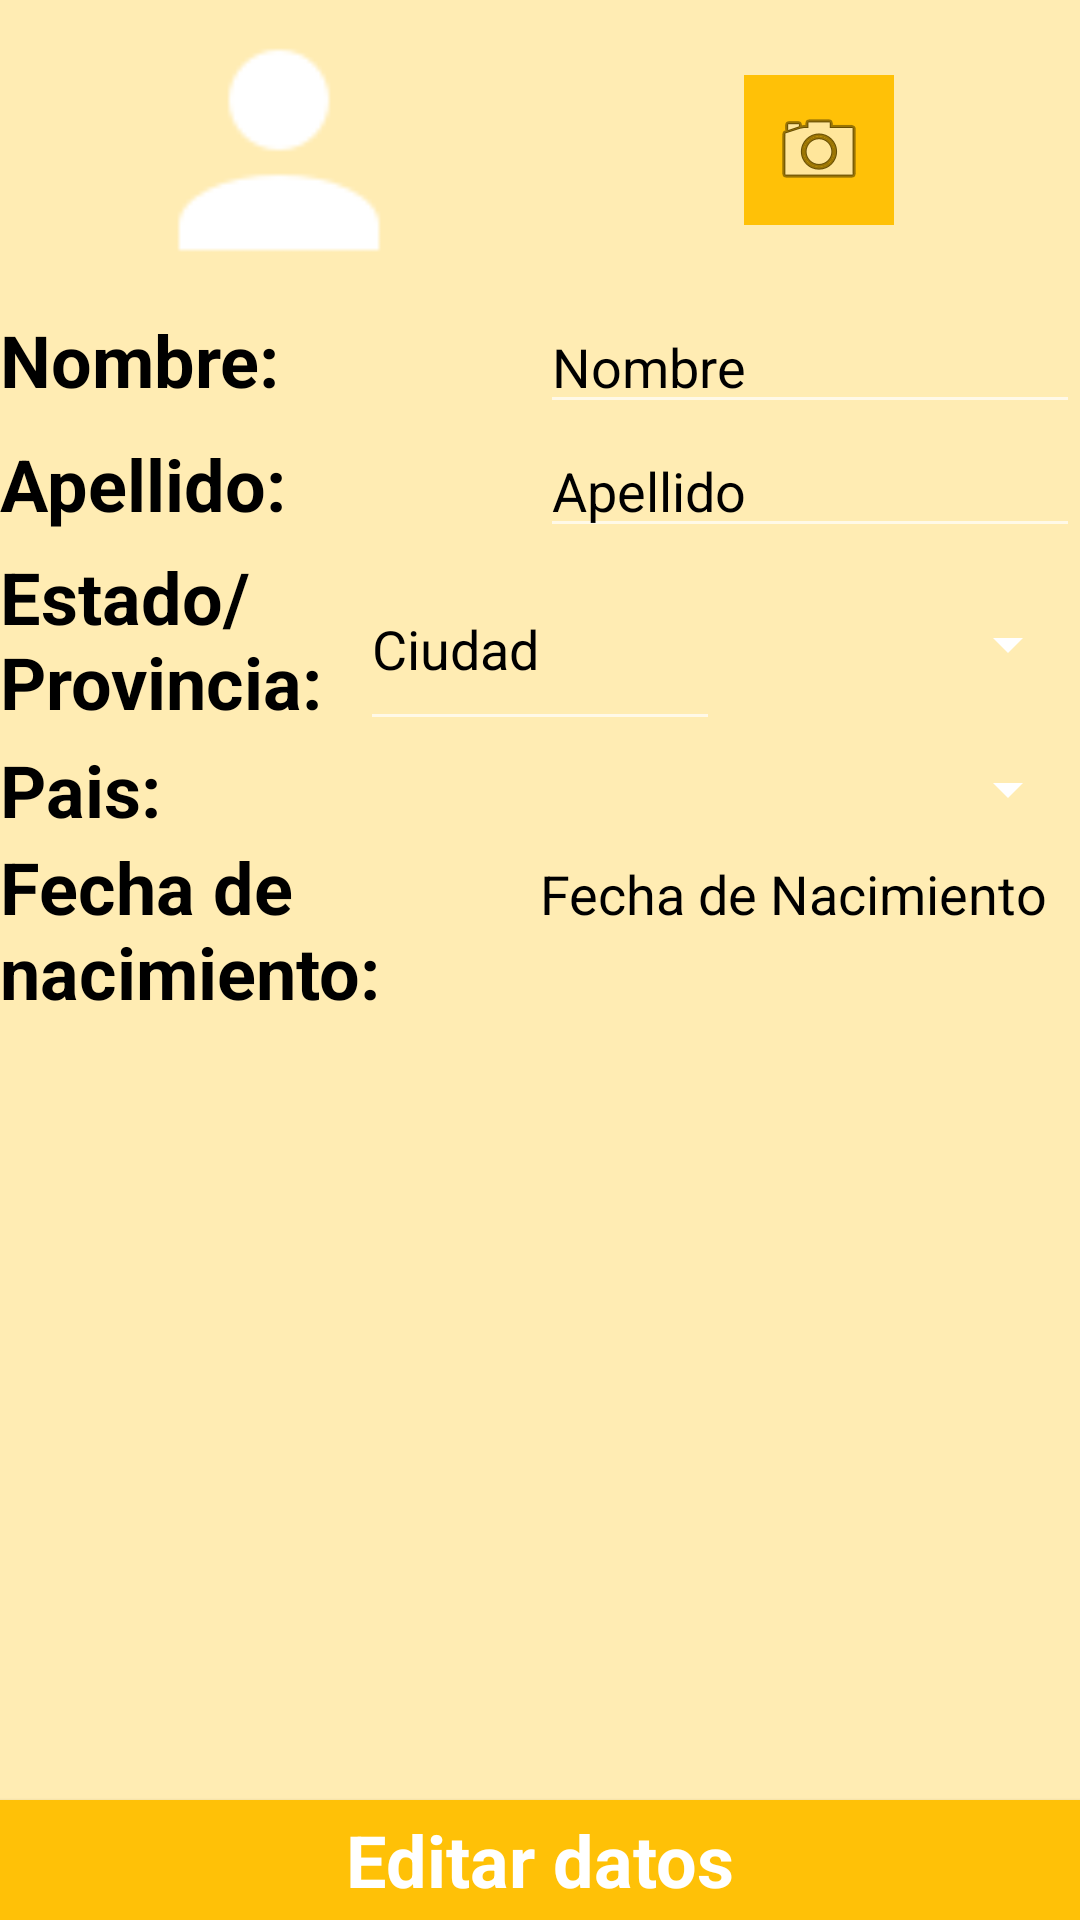

Produce the Android XML layout that renders to this screen, including the resource entries it uses.
<!-- AndroidManifest.xml: application theme Theme.Design.NoActionBar -->
<!-- res/layout/fragment_perfil_inicial.xml -->
<?xml version="1.0" encoding="utf-8"?>
<android.support.constraint.ConstraintLayout
    xmlns:android="http://schemas.android.com/apk/res/android"
    xmlns:app="http://schemas.android.com/apk/res-auto"
    xmlns:tools="http://schemas.android.com/tools"
    android:layout_width="match_parent"
    android:layout_height="match_parent"
    android:background="@color/registro_background">

    <LinearLayout
        android:id="@+id/linearLayout4"
        android:layout_width="match_parent"
        android:layout_height="match_parent"
        android:orientation="vertical"
        app:layout_constraintTop_toTopOf="parent">


        <LinearLayout
            android:id="@+id/linearLayout2"
            android:layout_width="match_parent"
            android:layout_height="wrap_content"
            android:orientation="horizontal">

            <ImageView
                android:id="@+id/iv_perfil_foto"
                android:layout_width="0dp"
                android:layout_height="100dp"
                android:layout_gravity="center"
                android:layout_weight="3"
                android:src="@drawable/manuser" />

            <Space
                android:layout_width="wrap_content"
                android:layout_height="wrap_content"
                android:layout_weight="1" />

            <ImageButton
                android:id="@+id/btn_perfil_foto"
                android:layout_width="50dp"
                android:layout_height="50dp"
                android:layout_gravity="center"
                android:background="@color/registro_boton"
                app:srcCompat="@android:drawable/ic_menu_camera" />

            <Space
                android:layout_width="wrap_content"
                android:layout_height="wrap_content"
                android:layout_weight="1" />

        </LinearLayout>

        <LinearLayout
            android:layout_width="match_parent"
            android:layout_height="wrap_content"
            android:orientation="vertical">

            <LinearLayout
                android:layout_width="match_parent"
                android:layout_height="match_parent"
                android:orientation="horizontal">

                <TextView
                    android:id="@+id/textView24"
                    android:layout_width="match_parent"
                    android:layout_height="wrap_content"
                    android:layout_weight="1"
                    android:text="@string/fragment_perfil_nombre"
                    android:textColor="@android:color/black"
                    android:textSize="24sp"
                    android:textStyle="bold" />

                <EditText
                    android:id="@+id/et_perfil_nombre"
                    android:layout_width="match_parent"
                    android:layout_height="wrap_content"
                    android:layout_weight="1"
                    android:ems="10"
                    android:inputType="textPersonName"
                    android:text="Nombre"
                    android:textColor="@android:color/black" />

            </LinearLayout>

            <LinearLayout
                android:layout_width="match_parent"
                android:layout_height="match_parent"
                android:orientation="horizontal">

                <TextView
                    android:id="@+id/textView26"
                    android:layout_width="match_parent"
                    android:layout_height="wrap_content"
                    android:layout_weight="1"
                    android:text="@string/fragment_perfil_apellido"
                    android:textColor="@android:color/black"
                    android:textSize="24sp"
                    android:textStyle="bold" />

                <EditText
                    android:id="@+id/et_perfil_apellido"
                    android:layout_width="match_parent"
                    android:layout_height="wrap_content"
                    android:layout_weight="1"
                    android:ems="10"
                    android:inputType="textPersonName"
                    android:text="Apellido"
                    android:textColor="@android:color/black" />

            </LinearLayout>

            <LinearLayout
                android:layout_width="match_parent"
                android:layout_height="match_parent"
                android:orientation="horizontal">

                <TextView
                    android:id="@+id/textView28"
                    android:layout_width="match_parent"
                    android:layout_height="match_parent"
                    android:layout_weight="1"
                    android:text="@string/fragment_perfil_ciudad"
                    android:textColor="@android:color/black"
                    android:textSize="24sp"
                    android:textStyle="bold" />

                <EditText
                    android:id="@+id/et_perfil_ciudad"
                    android:layout_width="match_parent"
                    android:layout_height="match_parent"
                    android:layout_weight="1"
                    android:ems="10"
                    android:inputType="textPersonName"
                    android:text="Ciudad"
                    android:textColor="@android:color/black"/>
                    

                <Spinner
                    android:id="@+id/spinnerCity"
                    android:layout_width="match_parent"
                    android:layout_height="match_parent"
                    android:layout_weight="1"
                    android:backgroundTint="@color/caldroid_black"
                    android:popupBackground="@color/registro_boton"
                    />

            </LinearLayout>

            <LinearLayout
                android:layout_width="match_parent"
                android:layout_height="match_parent"
                android:orientation="horizontal">

                <TextView
                    android:id="@+id/textView29"
                    android:layout_width="match_parent"
                    android:layout_height="wrap_content"
                    android:layout_weight="1"
                    android:text="@string/fragment_perfil_pais"
                    android:textColor="@android:color/black"
                    android:textSize="24sp"
                    android:textStyle="bold" />

                <Spinner
                    android:id="@+id/spinnerCountry"
                    android:layout_width="match_parent"
                    android:layout_height="match_parent"
                    android:layout_weight="1"
                    android:backgroundTint="@color/caldroid_black"
                    android:popupBackground="@color/registro_boton" />

            </LinearLayout>

            <LinearLayout
                android:layout_width="match_parent"
                android:layout_height="match_parent"
                android:orientation="horizontal">

                <TextView
                    android:id="@+id/textView33"
                    android:layout_width="match_parent"
                    android:layout_height="73dp"
                    android:layout_weight="1"
                    android:text="@string/fragment_perfil_fecha"
                    android:textColor="@android:color/black"
                    android:textSize="24sp"
                    android:textStyle="bold" />

                <TextView
                    android:id="@+id/tv_perfil_fechanacimiento"
                    android:layout_width="match_parent"
                    android:layout_height="wrap_content"
                    android:layout_weight="1"
                    android:text="Fecha de Nacimiento"
                    android:textColor="@android:color/black"
                    android:textSize="18sp" />

            </LinearLayout>

        </LinearLayout>

    </LinearLayout>

    <Button
        android:id="@+id/btn_perfil_editar"
        android:layout_width="match_parent"
        android:layout_height="40dp"
        android:layout_gravity="center"
        android:background="@color/registro_boton"
        android:text="@string/seccion_emepzaredicion"
        android:textAlignment="center"
        android:textAppearance="@android:style/TextAppearance.Material.Small"
        android:textColor="@android:color/white"
        android:textSize="24sp"
        android:textStyle="bold"
        app:layout_constraintBottom_toBottomOf="@+id/linearLayout4"
        app:layout_constraintEnd_toEndOf="parent"
        app:layout_constraintStart_toStartOf="parent" />

</android.support.constraint.ConstraintLayout>
<!-- resources referenced by this layout -->
<resources>
  <color name="registro_background">#ffecb3</color>
  <color name="registro_boton">#ffc107</color>
  <!-- drawable manuser: png bitmap (drawable, 993 bytes) -->
  <string name="fragment_perfil_apellido">Apellido:</string>
  <string name="fragment_perfil_ciudad">Estado/Provincia:</string>
  <string name="fragment_perfil_fecha">Fecha de nacimiento:</string>
  <string name="fragment_perfil_nombre">Nombre:</string>
  <string name="fragment_perfil_pais">"Pais:"</string>
  <string name="seccion_emepzaredicion">"Editar datos"</string>
</resources>
